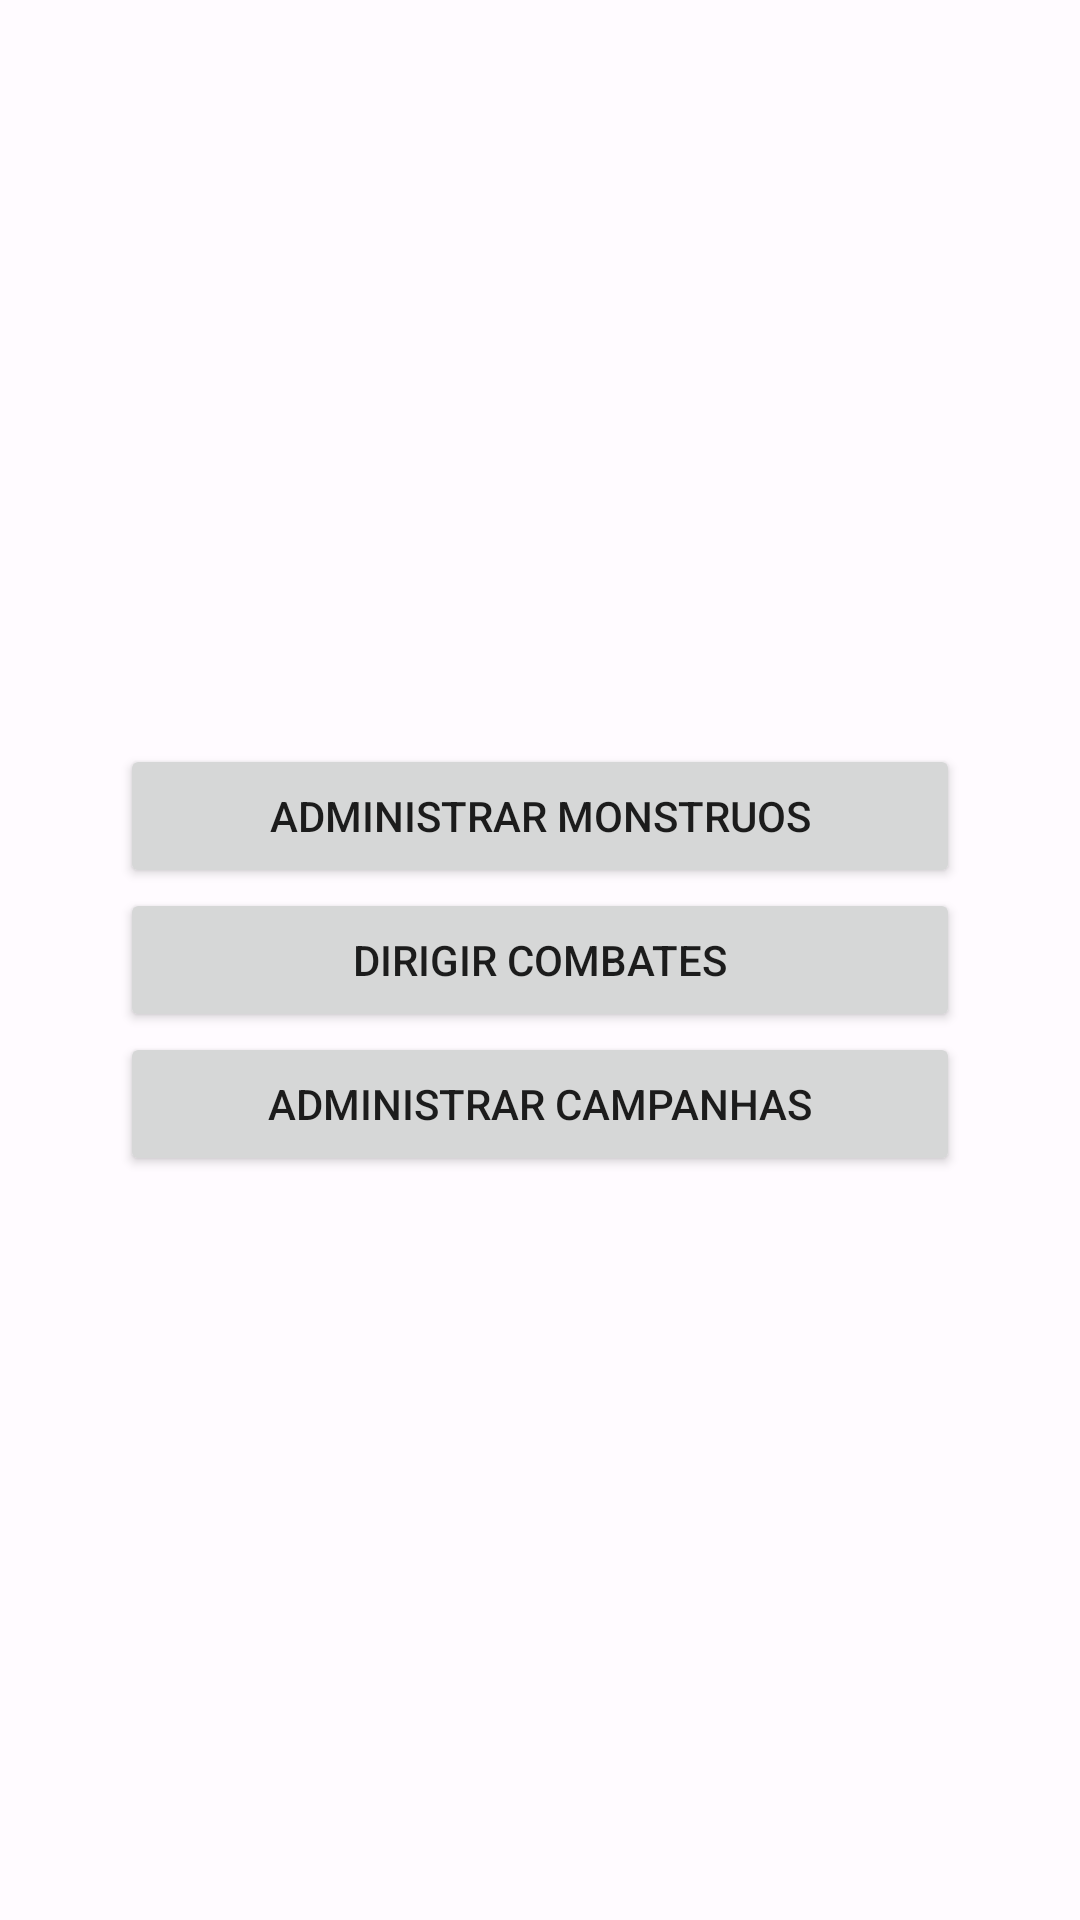

Layout XML and referenced resources for this Android screen:
<!-- AndroidManifest.xml: application theme Theme.CreaciónDePersonaje -->
<!-- res/layout/activity_dungeon_master.xml -->
<?xml version="1.0" encoding="utf-8"?>
<LinearLayout xmlns:android="http://schemas.android.com/apk/res/android"
    xmlns:app="http://schemas.android.com/apk/res-auto"
    xmlns:tools="http://schemas.android.com/tools"
    android:layout_width="match_parent"
    android:layout_height="match_parent"
    android:gravity="center_horizontal|center_vertical"
    android:orientation="vertical"
    android:paddingHorizontal="40dp"
    android:paddingVertical="40dp"
    tools:context=".DungeonMaster">

    <Button
        android:id="@+id/bt_adminMonst"
        android:layout_width="match_parent"
        android:layout_height="wrap_content"
        android:text="Administrar monstruos" />

    <Button
        android:id="@+id/bt_adminBattle"
        android:layout_width="match_parent"
        android:layout_height="wrap_content"
        android:text="Dirigir combates" />

    <Button
        android:id="@+id/bt_adminCampaign"
        android:layout_width="match_parent"
        android:layout_height="wrap_content"
        android:text="Administrar campanhas" />
</LinearLayout>
<!-- resources referenced by this layout -->
<resources>
  <color name="purple_700">#FF3700B3</color>
  <color name="teal_700">#FF018786</color>
  <color name="md_theme_light_primary">#B71C39</color>
  <color name="md_theme_light_onPrimary">#FFFFFF</color>
  <color name="md_theme_light_primaryContainer">#FFDADA</color>
  <color name="md_theme_light_onPrimaryContainer">#40000B</color>
  <color name="md_theme_light_secondary">#765656</color>
  <color name="md_theme_light_onSecondary">#FFFFFF</color>
  <color name="md_theme_light_secondaryContainer">#FFDADA</color>
  <color name="md_theme_light_onSecondaryContainer">#2C1516</color>
  <color name="md_theme_light_tertiary">#76592F</color>
  <color name="md_theme_light_onTertiary">#FFFFFF</color>
  <color name="md_theme_light_tertiaryContainer">#FFDDB1</color>
  <color name="md_theme_light_onTertiaryContainer">#291800</color>
  <color name="md_theme_light_error">#BA1A1A</color>
  <color name="md_theme_light_errorContainer">#FFDAD6</color>
  <color name="md_theme_light_onError">#FFFFFF</color>
  <color name="md_theme_light_onErrorContainer">#410002</color>
  <color name="md_theme_light_background">#FFFBFF</color>
  <color name="md_theme_light_onBackground">#201A1A</color>
  <color name="md_theme_light_surface">#FFFBFF</color>
  <color name="md_theme_light_onSurface">#201A1A</color>
  <color name="md_theme_light_surfaceVariant">#F4DDDD</color>
  <color name="md_theme_light_onSurfaceVariant">#524343</color>
  <color name="md_theme_light_outline">#857373</color>
  <color name="md_theme_light_inverseOnSurface">#FBEEED</color>
  <color name="md_theme_light_inverseSurface">#362F2F</color>
  <color name="md_theme_light_inversePrimary">#FFB3B5</color>
</resources>
